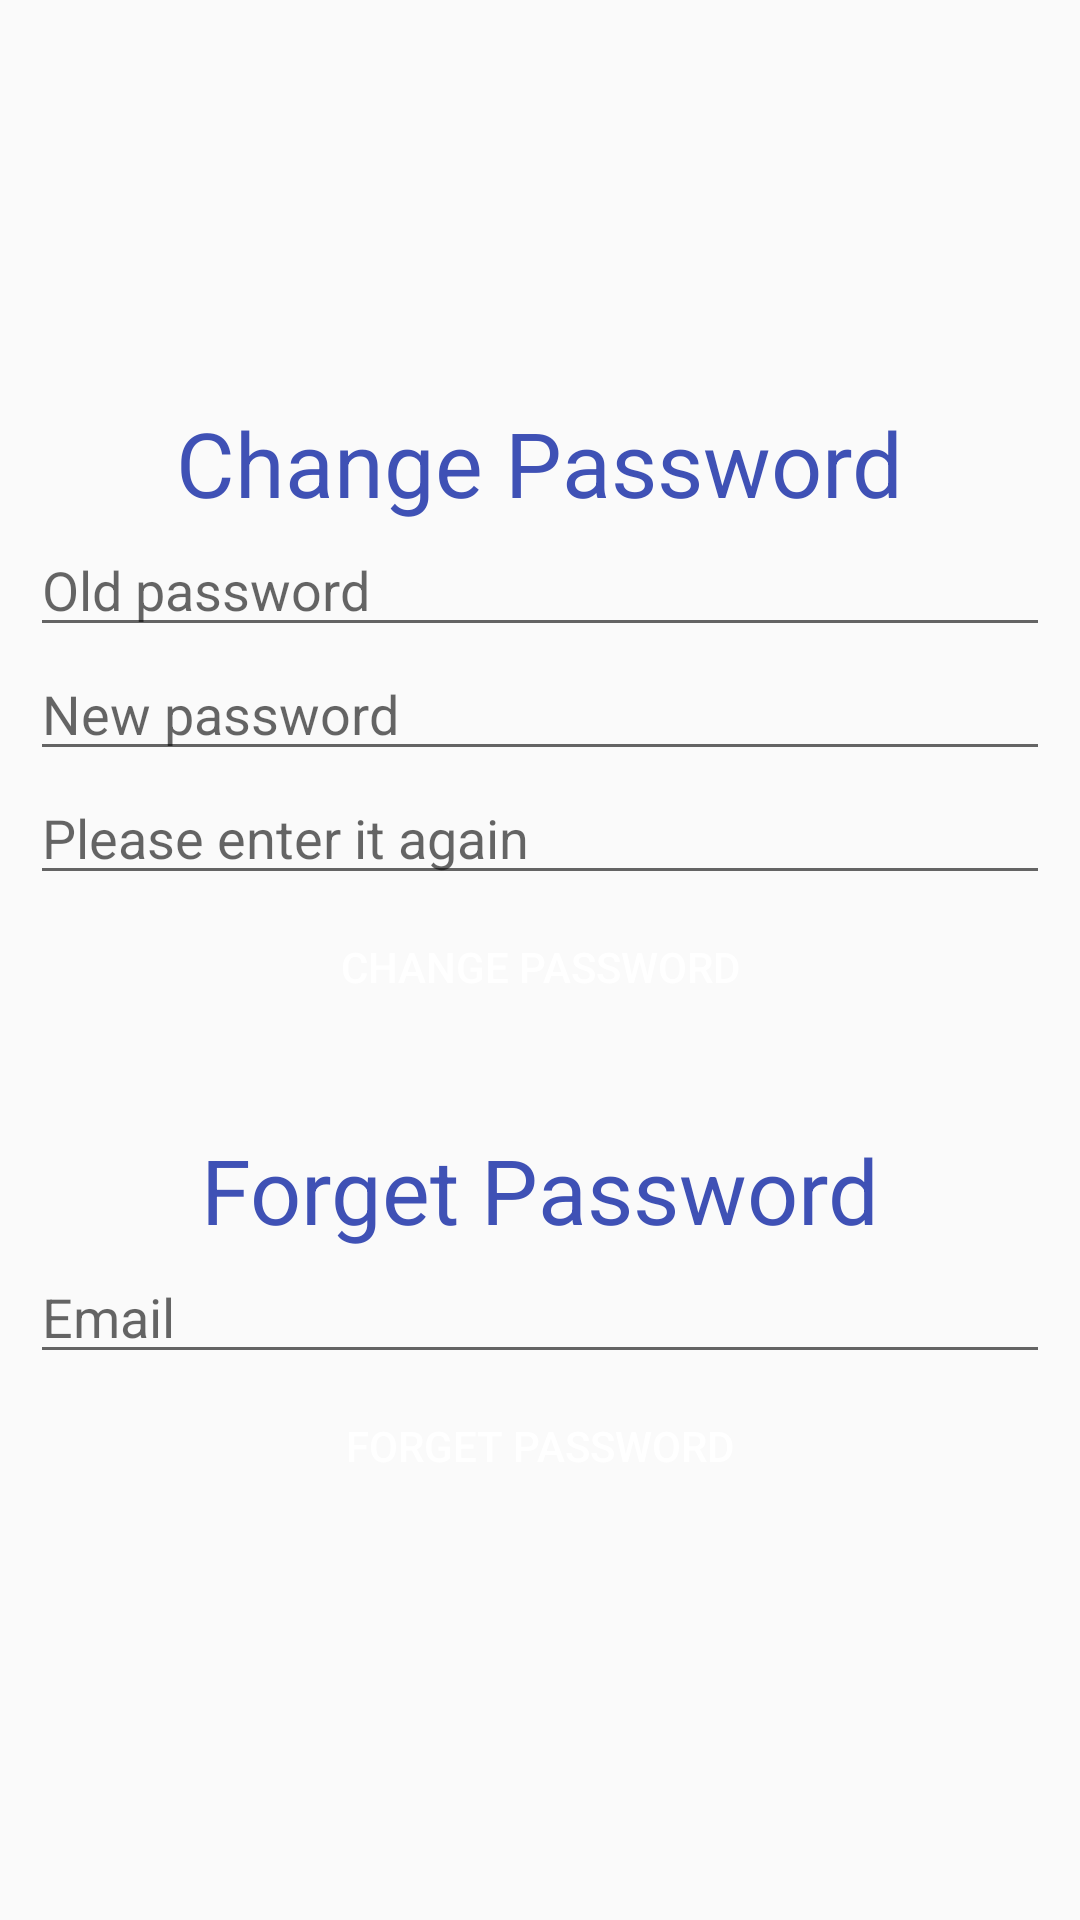

This screen was rendered from an Android layout file. Write that file and the resources it references.
<!-- AndroidManifest.xml: application theme AppTheme -->
<!-- res/layout/activity_forget_password.xml -->
<?xml version="1.0" encoding="utf-8"?>
<LinearLayout xmlns:android="http://schemas.android.com/apk/res/android"
    android:layout_width="match_parent"
    android:layout_height="match_parent"
    android:gravity="center"
    android:orientation="vertical"
    android:padding="10dp">

    <TextView
        android:layout_width="wrap_content"
        android:layout_height="wrap_content"
        android:text="Change Password"
        android:textColor="@color/colorPrimary"
        android:textSize="30sp"/>

    <EditText
        android:id="@+id/et_old_password"
        android:layout_width="match_parent"
        android:layout_height="wrap_content"
        android:hint="Old password"/>

    <EditText
        android:id="@+id/et_new_password"
        android:layout_width="match_parent"
        android:layout_height="wrap_content"
        android:hint="New password"/>

    <EditText
        android:id="@+id/et_new_password_again"
        android:layout_width="match_parent"
        android:layout_height="wrap_content"
        android:hint="Please enter it again"/>

    <Button
        android:id="@+id/btn_update_password"
        android:layout_width="match_parent"
        android:layout_height="wrap_content"
        android:background="@drawable/button_bg"
        android:text="Change password"
        android:textColor="@android:color/white"/>

    <TextView
        android:layout_marginTop="30dp"
        android:layout_width="wrap_content"
        android:layout_height="wrap_content"
        android:text="Forget Password"
        android:textSize="30sp"
        android:textColor="@color/colorPrimary"/>

    <EditText
        android:id="@+id/et_email_for_forgetpasswordpage"
        android:hint="Email"
        android:layout_width="match_parent"
        android:layout_height="wrap_content" />

    <Button
        android:id="@+id/btn_forget_password"
        android:layout_width="match_parent"
        android:layout_height="wrap_content"
        android:background="@drawable/button_bg"
        android:text="Forget Password"
        android:textColor="@android:color/white"/>


</LinearLayout>
<!-- resources referenced by this layout -->
<resources>
  <color name="colorPrimary">#3F51B5</color>
  <style name="AppTheme" parent="Theme.AppCompat.Light.DarkActionBar">
          
          <item name="colorPrimary">@color/colorPrimary</item>
          <item name="colorPrimaryDark">@color/colorPrimaryDark</item>
          <item name="colorAccent">@color/colorAccent</item>
      </style>
  <color name="colorPrimaryDark">#303F9F</color>
  <color name="colorAccent">#FF4081</color>
</resources>
